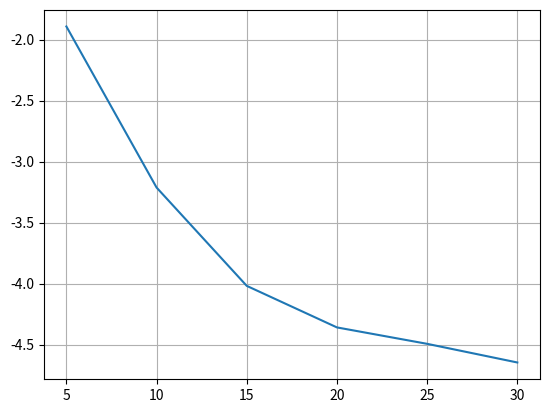
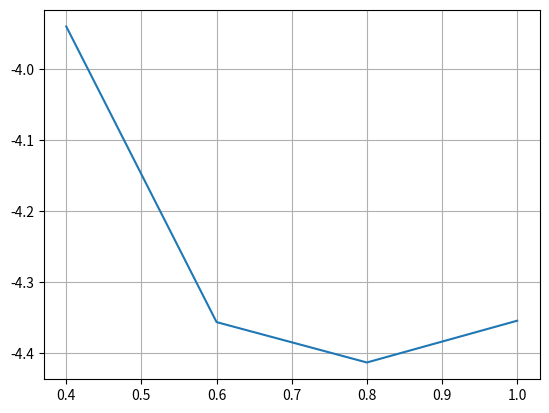

These charts were generated, in order, by the following Python code:
import numpy as np
import matplotlib.pyplot as plt

"""
    Variação do número de elementos
"""
x = np.array([
    5,
    10,
    15,
    20,
    25,
    30,
])

data = np.array([
    [-1.89268764e+00, 1.71842559e-01, -7.43738269e-06],
    [-3.21269665e+00, 3.16814739e-01, -1.46801909e-03],
    [-4.01844888e+00, 3.08713942e-01, 5.33580672e-04],
    [-4.35891323e+00, 3.20392086e-01, 4.24083345e-04],
    [-4.49344908e+00, 3.13957007e-01, 6.05379413e-05],
    [-4.64625936e+00, 3.43800411e-01, -9.09902673e-04]
])

plt.figure()
plt.plot(x, data[:, 0])
plt.grid()

x = np.array([
    1.0,
    0.8,
    0.6,
    0.4,

])

data = np.array([
    [-4.35478554e+00, 1.29564260e-02, 4.19110467e-04],
    [-4.41359458e+00, -2.86752402e-02, -4.71389069e-05],
    [-4.35675827e+00, -2.41752385e-02, -4.18050271e-04],
    [-3.94048609e+00, -3.80386559e-02, 6.09688709e-05]
])

plt.figure()
plt.plot(x, data[:, 0])
plt.grid()

plt.show()